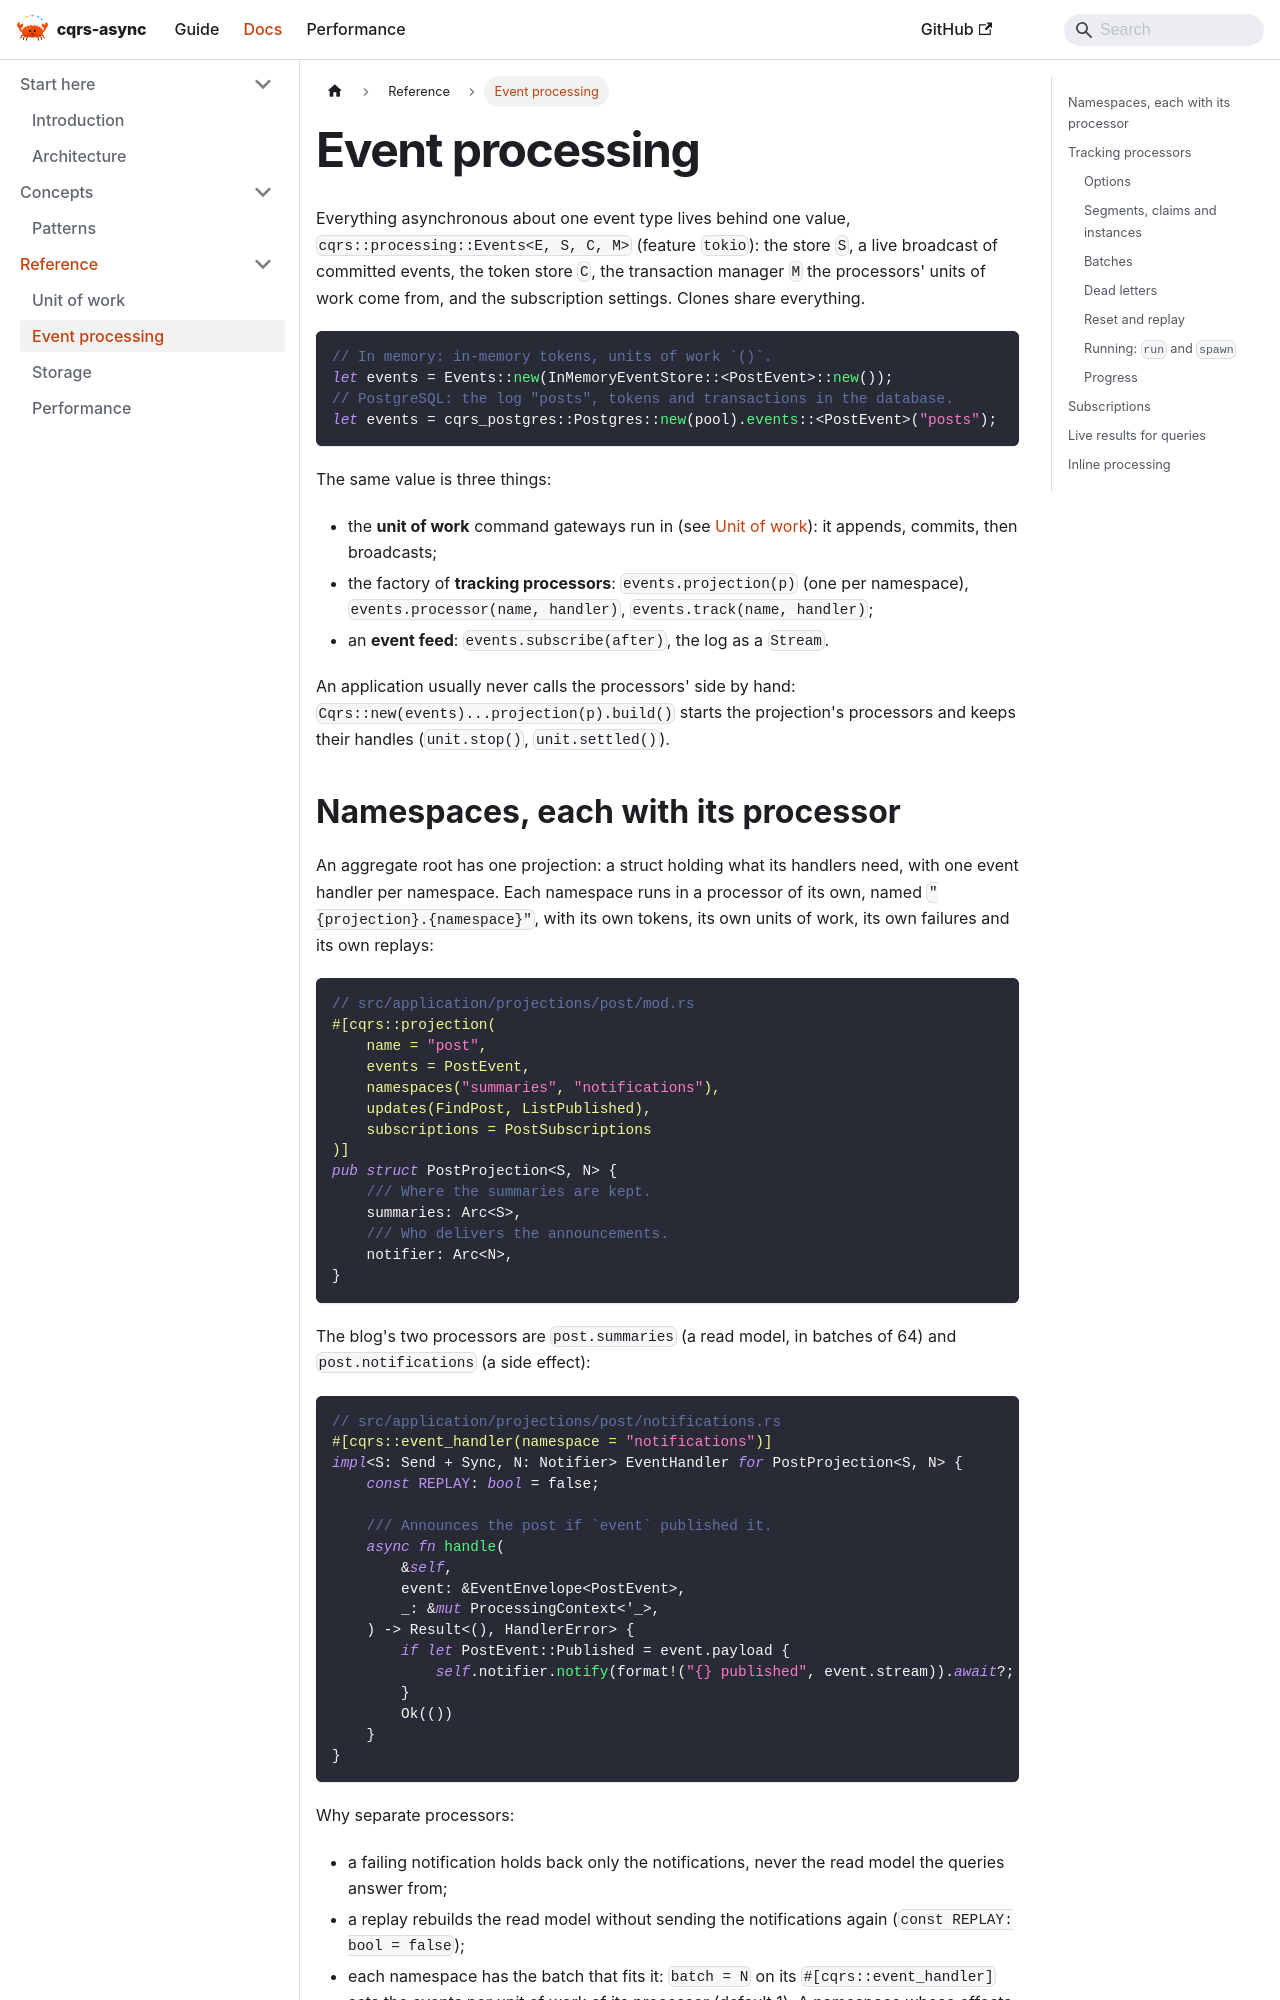

repository: Manuel-Antunes/cqrs-async · page: docs/event-processing.html · generator: docusaurus

---
title: "Event processing"
sidebar_position: 50
---

Everything asynchronous about one event type lives behind one value,
`cqrs::processing::Events<E, S, C, M>` (feature `tokio`): the store `S`, a
live broadcast of committed events, the token store `C`, the transaction
manager `M` the processors' units of work come from, and the subscription
settings. Clones share everything.

```rust
// In memory: in-memory tokens, units of work `()`.
let events = Events::new(InMemoryEventStore::<PostEvent>::new());
// PostgreSQL: the log "posts", tokens and transactions in the database.
let events = cqrs_postgres::Postgres::new(pool).events::<PostEvent>("posts");
```

The same value is three things:

- the **unit of work** command gateways run in (see [Unit of
  work](unit-of-work.md)): it appends, commits, then broadcasts;
- the factory of **tracking processors**: `events.projection(p)` (one per
  namespace), `events.processor(name, handler)`, `events.track(name,
  handler)`;
- an **event feed**: `events.subscribe(after)`, the log as a `Stream`.

An application usually never calls the processors' side by hand:
`Cqrs::new(events)...projection(p).build()` starts the projection's
processors and keeps their handles (`unit.stop()`, `unit.settled()`).
